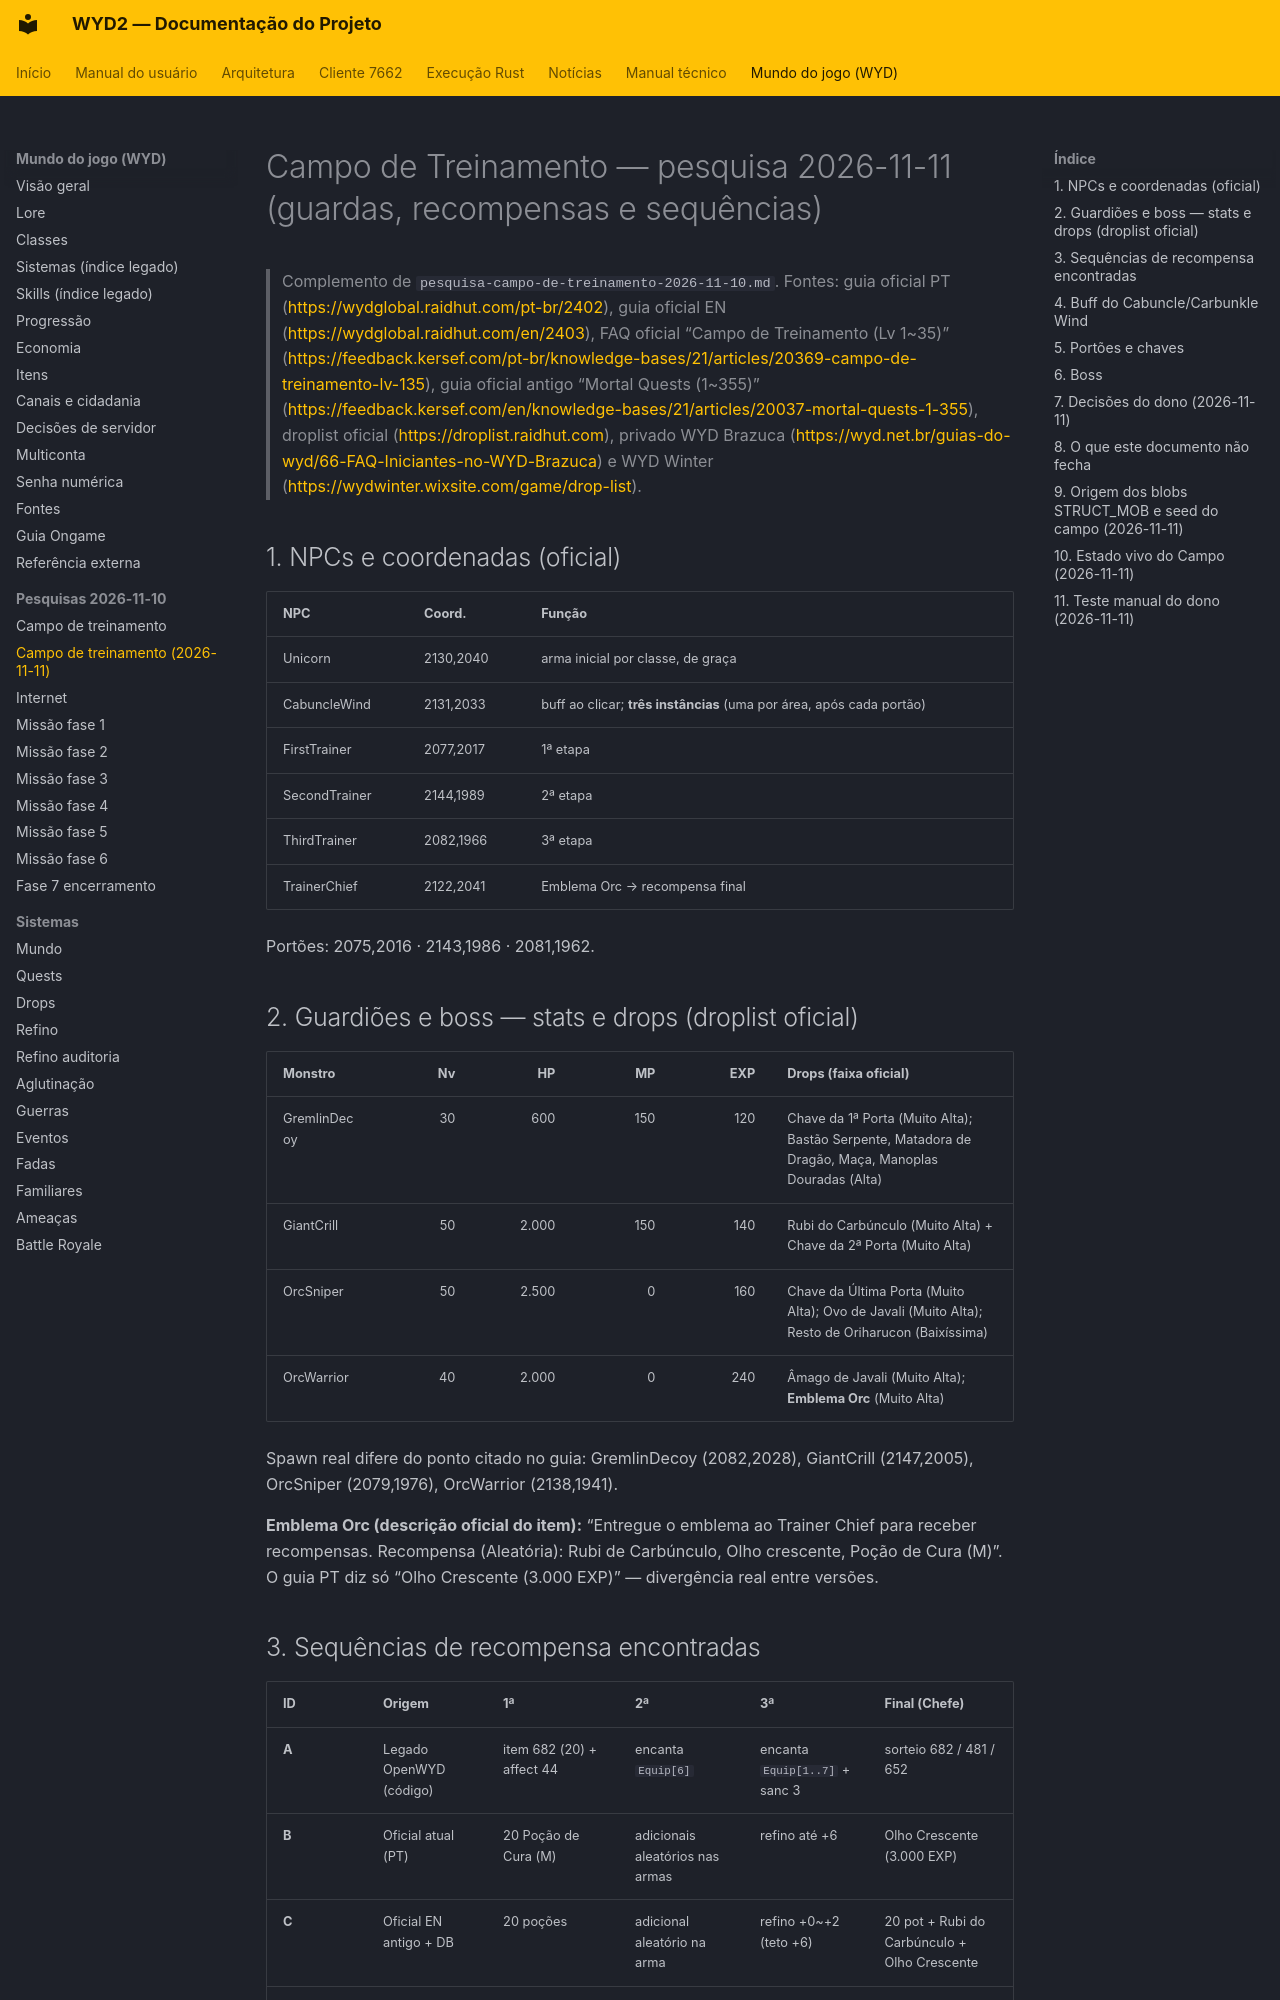

repository: lucascantarelli/OpenWYD-NextGen · page: wyd/pesquisa-campo-de-treinamento-2026-11-11/index.html · generator: mkdocs

# Campo de Treinamento — pesquisa 2026-11-11 (guardas, recompensas e sequências)

> Complemento de `pesquisa-campo-de-treinamento-2026-11-10.md`. Fontes: guia oficial PT
> (<https://wydglobal.raidhut.com/pt-br/2402>), guia oficial EN
> (<https://wydglobal.raidhut.com/en/2403>), FAQ oficial “Campo de Treinamento (Lv 1~35)”
> (<https://feedback.kersef.com/pt-br/knowledge-bases/21/articles/20369-campo-de-treinamento-lv-135>),
> guia oficial antigo “Mortal Quests (1~355)”
> (<https://feedback.kersef.com/en/knowledge-bases/21/articles/20037-mortal-quests-1-355>),
> droplist oficial (<https://droplist.raidhut.com>), privado WYD Brazuca
> (<https://wyd.net.br/guias-do-wyd/66-FAQ-Iniciantes-no-WYD-Brazuca>) e WYD Winter
> (<https://wydwinter.wixsite.com/game/drop-list>).

## 1. NPCs e coordenadas (oficial)

| NPC | Coord. | Função |
|---|---|---|
| Unicorn | 2130,2040 | arma inicial por classe, de graça |
| CabuncleWind | 2131,2033 | buff ao clicar; **três instâncias** (uma por área, após cada portão) |
| FirstTrainer | 2077,2017 | 1ª etapa |
| SecondTrainer | 2144,1989 | 2ª etapa |
| ThirdTrainer | 2082,1966 | 3ª etapa |
| TrainerChief | 2122,2041 | Emblema Orc → recompensa final |

Portões: 2075,2016 · 2143,1986 · 2081,1962.

## 2. Guardiões e boss — stats e drops (droplist oficial)

| Monstro | Nv | HP | MP | EXP | Drops (faixa oficial) |
|---|---:|---:|---:|---:|---|
| GremlinDecoy | 30 | 600 | 150 | 120 | Chave da 1ª Porta (Muito Alta); Bastão Serpente, Matadora de Dragão, Maça, Manoplas Douradas (Alta) |
| GiantCrill | 50 | 2.000 | 150 | 140 | Rubi do Carbúnculo (Muito Alta) + Chave da 2ª Porta (Muito Alta) |
| OrcSniper | 50 | 2.500 | 0 | 160 | Chave da Última Porta (Muito Alta); Ovo de Javali (Muito Alta); Resto de Oriharucon (Baixíssima) |
| OrcWarrior | 40 | 2.000 | 0 | 240 | Âmago de Javali (Muito Alta); **Emblema Orc** (Muito Alta) |

Spawn real difere do ponto citado no guia: GremlinDecoy (2082,2028), GiantCrill (2147,2005),
OrcSniper (2079,1976), OrcWarrior (2138,1941).

**Emblema Orc (descrição oficial do item):** “Entregue o emblema ao Trainer Chief para receber
recompensas. Recompensa (Aleatória): Rubi de Carbúnculo, Olho crescente, Poção de Cura (M)”. O
guia PT diz só “Olho Crescente (3.000 EXP)” — divergência real entre versões.

## 3. Sequências de recompensa encontradas

| ID | Origem | 1ª | 2ª | 3ª | Final (Chefe) |
|---|---|---|---|---|---|
| **A** | Legado OpenWYD (código) | item 682 (20) + affect 44 | encanta `Equip[6]` | encanta `Equip[1..7]` + sanc 3 | sorteio 682 / 481 / 652 |
| **B** | Oficial atual (PT) | 20 Poção de Cura (M) | adicionais aleatórios nas armas | refino até +6 | Olho Crescente (3.000 EXP) |
| **C** | Oficial EN antigo + DB | 20 poções | adicional aleatório na arma | refino +0~+2 (teto +6) | 20 pot + Rubi do Carbúnculo + Olho Crescente |
| **D** | Privado (WYD Brazuca) | **Rei dos Nbs** vende **Arma Sephira +9** | — | — | — |

Regras transversais oficiais: só nível **abaixo de 35** (FAQ: 1~35); **cada NPC recompensa uma
vez por personagem**; com duas armas, o bônus vai só na arma à esquerda; o adicional do 2º
treinador pode sair pior que o atual; o 3º não faz nada em item não refinável.

## 4. Buff do Cabuncle/Carbunkle Wind

- Sem custo; **pode ser reclicado quando o buff acaba**.
- Tipos relatados: velocidade/defesa/ataque/técnica; 1ª instância defensiva, 3ª ofensiva.
- Duração: nenhuma fonte oficial publica número; relato de época diz “~3 minutos”.

## 5. Portões e chaves

- A chave **é consumida no instante do uso** e o portão **fecha depois de algum tempo** (sem
  número oficial).
- Perdeu a chave? O guardião **volta a dropar** enquanto a quest está ativa.
- Chance oficial é faixa “Muito Alta”, não 100%.
